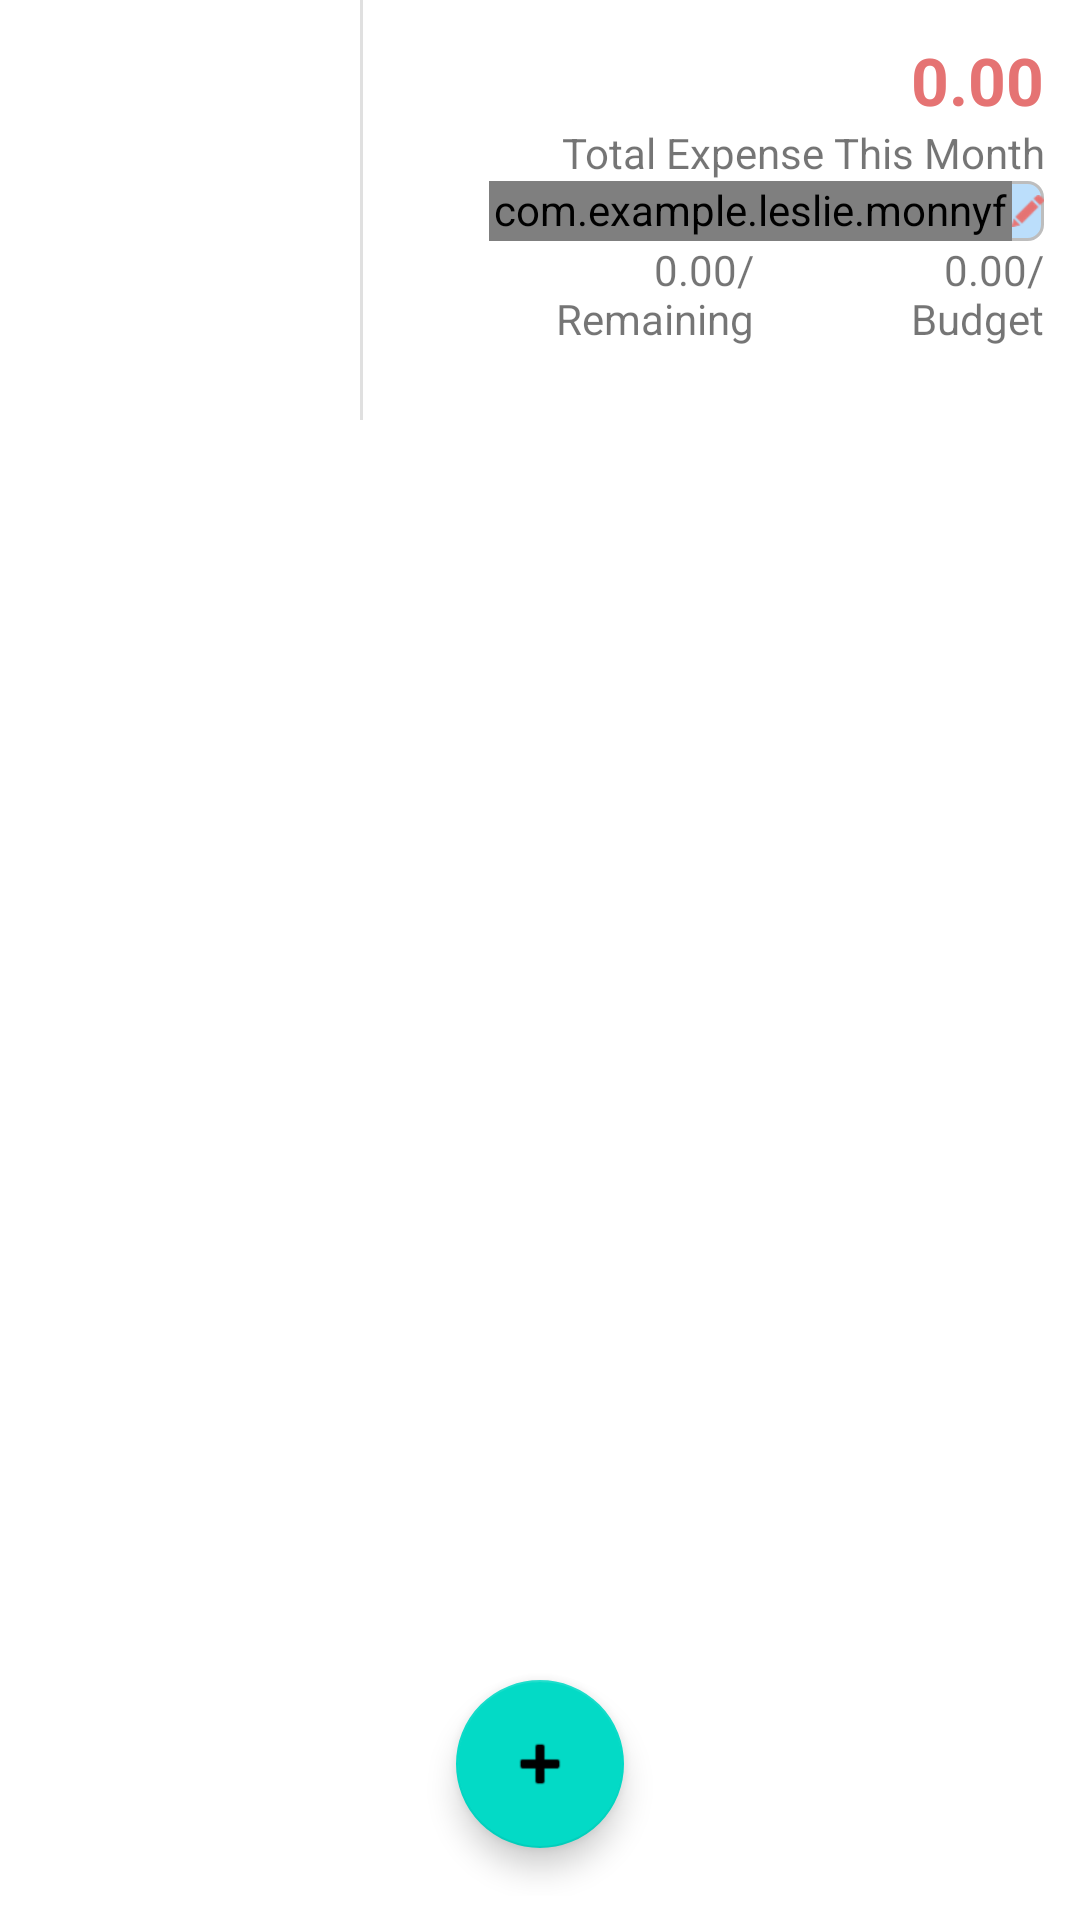

This screen was rendered from an Android layout file. Write that file and the resources it references.
<!-- AndroidManifest.xml: fallback theme Theme.MaterialComponents.DayNight.NoActionBar -->
<!-- res/layout/home_fragment.xml -->
<?xml version="1.0" encoding="utf-8"?>
<LinearLayout xmlns:android="http://schemas.android.com/apk/res/android"
    xmlns:app="http://schemas.android.com/apk/res-auto"
    android:layout_width="match_parent"
    android:layout_height="match_parent"
    android:orientation="vertical">

    <FrameLayout
        android:id="@+id/challenge_container"
        android:layout_width="match_parent"
        android:layout_height="140dp"
        android:background="@drawable/white_with_shadow"
        android:elevation="2dp">

        <android.support.constraint.ConstraintLayout
            android:layout_width="match_parent"
            android:layout_height="match_parent">

            <ImageView
                android:id="@+id/challenge"
                android:layout_width="120dp"
                android:layout_height="120dp"
                app:srcCompat="@drawable/ic_home" />

            <View
                android:id="@+id/divider"
                style="@style/divider_vertical"
                android:visibility="visible"
                app:layout_constraintLeft_toRightOf="@+id/challenge" />

            <LinearLayout
                android:layout_width="0dp"
                android:layout_height="wrap_content"
                android:orientation="vertical"
                android:padding="12dp"
                app:layout_constraintLeft_toRightOf="@+id/divider"
                app:layout_constraintRight_toRightOf="parent">

                <LinearLayout
                    android:id="@+id/toggle_source"
                    android:layout_width="match_parent"
                    android:layout_height="wrap_content"
                    android:orientation="vertical">

                    <TextView
                        android:id="@+id/textViewTotalExpenseAmount"
                        android:layout_width="match_parent"
                        android:layout_height="wrap_content"
                        android:gravity="right"
                        android:text="@string/no_amount"
                        android:textColor="@color/monny_default"
                        android:textSize="@dimen/large_text_size"
                        android:textStyle="bold" />

                    <TextView
                        android:id="@+id/textViewTotalExpense"
                        android:layout_width="match_parent"
                        android:layout_height="wrap_content"
                        android:gravity="end"
                        android:text="Total Expense This Month" />
                </LinearLayout>

                <LinearLayout
                    android:id="@+id/progressDialogLinearLayout"
                    android:layout_width="match_parent"
                    android:layout_height="match_parent"
                    android:orientation="vertical">


                    <LinearLayout
                        android:layout_width="match_parent"
                        android:layout_height="20dp"
                        android:layout_marginLeft="30dp"
                        android:background="@drawable/seekbar_background"
                        android:gravity="center"
                        android:orientation="horizontal">

                        <com.example.leslie.monnyfree.common.ProgressSeekBar
                            android:id="@+id/seekBar"
                            android:layout_width="wrap_content"
                            android:layout_height="match_parent"
                            android:layout_weight="90"
                            android:max="100"
                            android:progress="100"
                            android:progressDrawable="@drawable/custom_seekbar"
                            android:clickable="false"
                            android:thumb="@color/transparent">


                        </com.example.leslie.monnyfree.common.ProgressSeekBar>

                        <ImageView
                            android:id="@+id/imageView4"
                            android:layout_width="wrap_content"
                            android:layout_height="wrap_content"
                            android:layout_weight="10"
                            app:srcCompat="@drawable/ic_edit_red" />
                    </LinearLayout>


                    <LinearLayout
                        android:layout_width="match_parent"
                        android:layout_height="wrap_content"
                        android:orientation="horizontal">

                        <TextView
                            android:id="@+id/textViewRemainingAmount"
                            android:layout_width="wrap_content"
                            android:layout_height="match_parent"
                            android:layout_marginLeft="30dp"
                            android:layout_weight="1"
                            android:gravity="end"
                            android:text="@string/remaining_amount"
                            android:textAlignment="viewEnd" />

                        <TextView
                            android:id="@+id/textViewRemainingBudget"
                            android:layout_width="wrap_content"
                            android:layout_height="wrap_content"
                            android:layout_marginLeft="30dp"
                            android:layout_weight="1"
                            android:gravity="end"
                            android:text="@string/budget_amount"
                            android:textAlignment="viewEnd" />
                    </LinearLayout>
                </LinearLayout>
            </LinearLayout>

        </android.support.constraint.ConstraintLayout>

    </FrameLayout>

    <android.support.design.widget.CoordinatorLayout
        android:layout_width="match_parent"
        android:layout_height="match_parent"
        android:orientation="vertical"
        android:padding="@dimen/standard_half_padding">


        <ExpandableListView
            android:id="@+id/expExpenses"
            android:layout_width="match_parent"
            android:layout_height="match_parent"
            android:groupIndicator="@android:color/transparent"
            android:transcriptMode="disabled">

        </ExpandableListView>

        <android.support.design.widget.FloatingActionButton
            android:id="@+id/fabAddExpenses"
            android:layout_width="wrap_content"
            android:layout_height="wrap_content"
            android:layout_gravity="bottom|center_horizontal"
            android:layout_margin="@dimen/fab_margin"
            app:srcCompat="@android:drawable/ic_input_add" />


    </android.support.design.widget.CoordinatorLayout>

</LinearLayout>
<!-- resources referenced by this layout -->
<resources>
  <color name="monny_default">#E57373</color>
  <color name="transparent">@android:color/transparent</color>
  <dimen name="fab_margin">16dp</dimen>
  <dimen name="large_text_size">22sp</dimen>
  <dimen name="standard_half_padding">8dp</dimen>
  <!-- drawable custom_seekbar (drawable) -->
  <?xml version="1.0" encoding="utf-8"?>
  <layer-list xmlns:android="http://schemas.android.com/apk/res/android" android:layout_height="match_parent" android:layout_width="match_parent">
      <item android:id="@android:id/progress">
          <clip>
              <shape android:shape="rectangle">
                  <size
                      android:width="12dp"
                      android:height="12dp" />
                  <padding android:right="10dp"/>
              </shape>
          </clip>
      </item>
  </layer-list>
  <!-- drawable ic_edit_red: png bitmap (drawable-hdpi, 525 bytes) -->
  <!-- drawable seekbar_background (drawable) -->
  <?xml version="1.0" encoding="utf-8"?>
  <shape xmlns:android="http://schemas.android.com/apk/res/android"
      android:padding="10dp"
      android:shape="rectangle">
      <solid android:color="@color/material_blue_100"/>
      <corners android:radius="5dp" />
      <stroke
          android:width="1dp"
          android:color="@color/material_grey_400"
          />
  </shape>
  <!-- drawable white_with_shadow (drawable) -->
  <?xml version="1.0" encoding="utf-8"?>
  <selector xmlns:android="http://schemas.android.com/apk/res/android">
  
  <shape xmlns:android="http://schemas.android.com/apk/res/android"
      android:shape="rectangle">
      <solid android:color="#fff" />
  </shape>
  </selector>
  <string name="budget_amount">0.00/ Budget</string>
  <string name="no_amount">0.00</string>
  <string name="remaining_amount">0.00/ Remaining</string>
  <style name="divider_vertical">
          <item name="android:layout_width">1dp</item>
          <item name="android:layout_height">match_parent</item>
          <item name="android:color">#000</item>
          <item name="android:background">?android:attr/listDivider</item>
      </style>
  <color name="material_blue_100">#BBDEFB</color>
  <color name="material_grey_400">#BDBDBD</color>
</resources>
